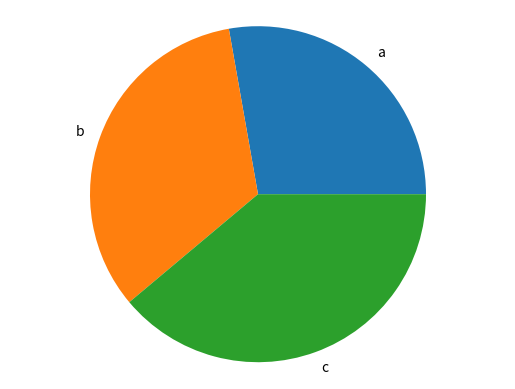

Write the Python code that produced this figure.
import matplotlib.pyplot as plt

def generate_bar_chart(labels,values):
  fig, ax=plt.subplots()
  ax.bar(labels, values)
  plt.show()

def generate_pie_chart(labels,values):
  fig, ax=plt.subplots()
  ax.pie(values,labels=labels)
  ax.axis('equal')
  plt.show()

if __name__ == '__main__':
  labels= ['a','b','c']
  values=[500,600,700]
  generate_pie_chart(labels,values)